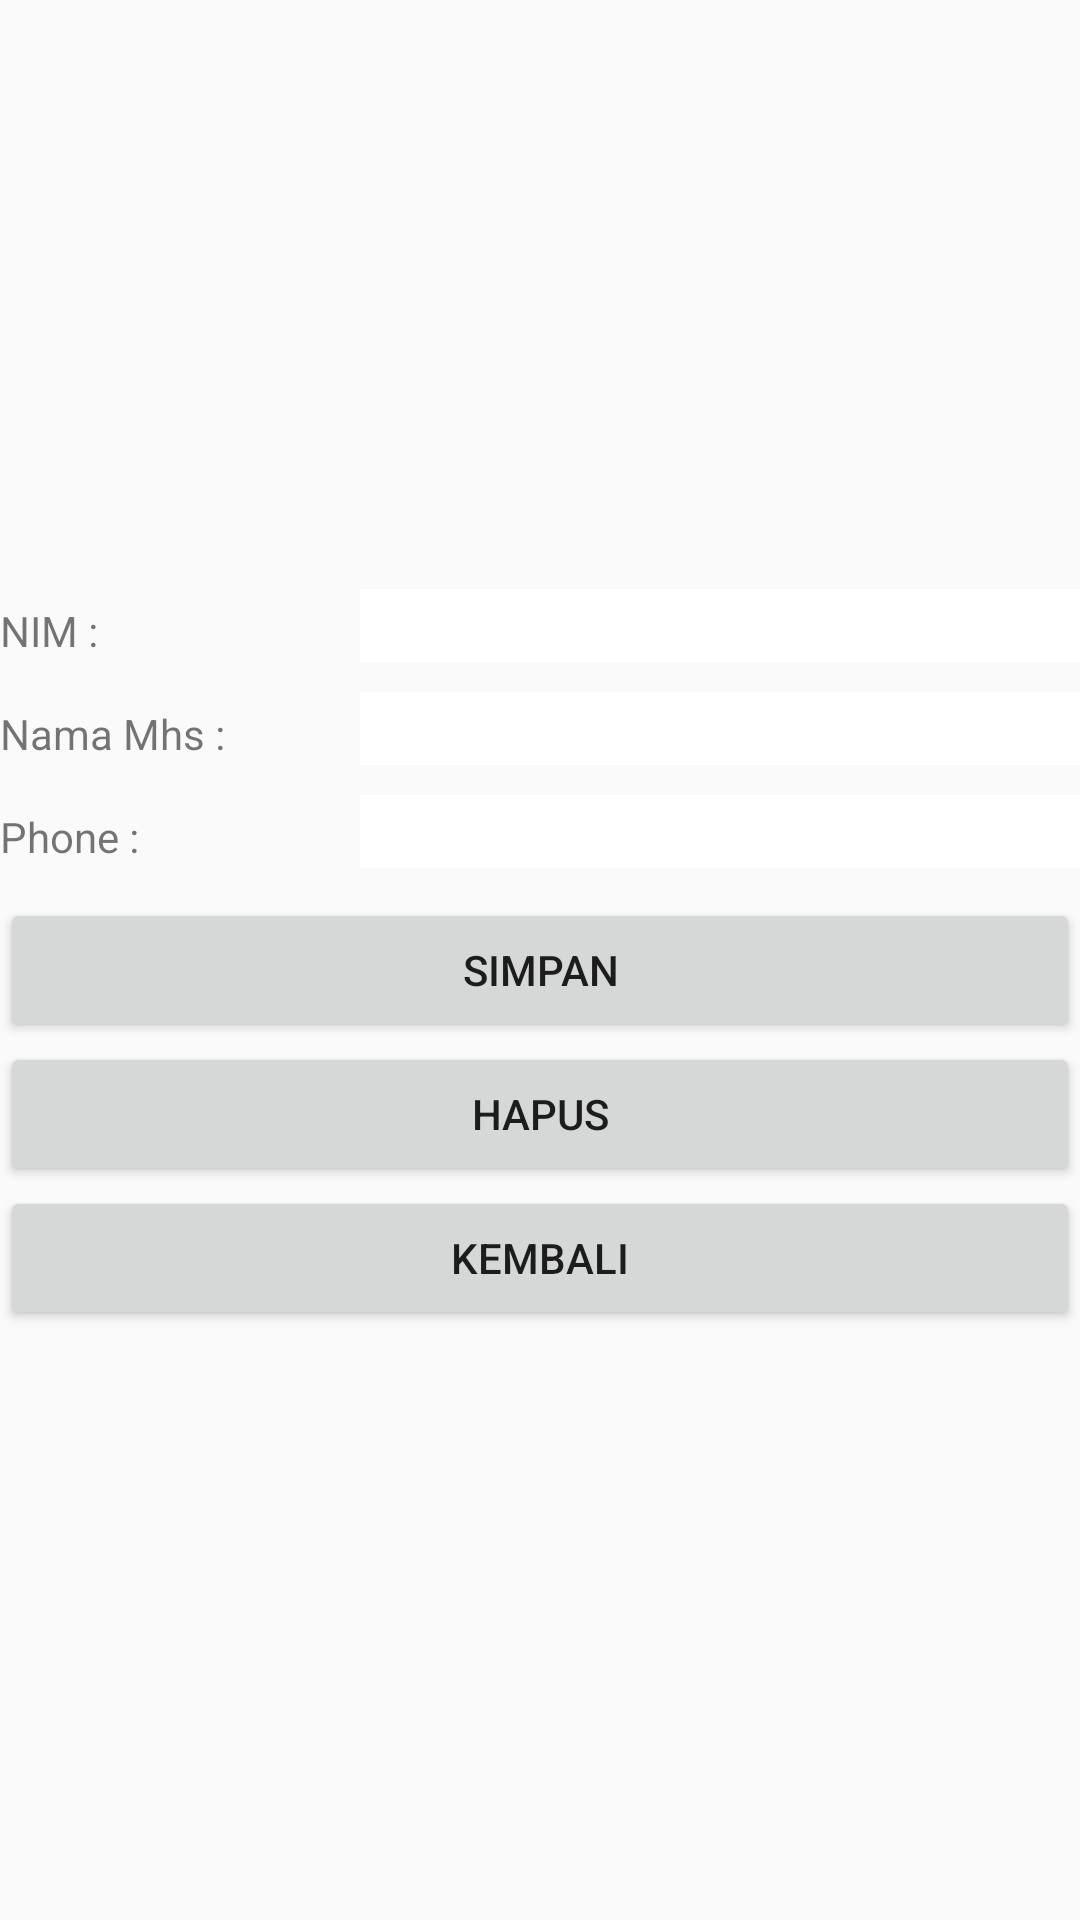

Reconstruct the res/layout file that produces this screen, plus the resources it refers to.
<!-- AndroidManifest.xml: application theme AppTheme -->
<!-- res/layout/activity_mahasiswa.xml -->
<?xml version="1.0" encoding="utf-8"?>
<LinearLayout xmlns:android="http://schemas.android.com/apk/res/android"
    android:layout_width="match_parent"
    android:layout_height="match_parent"
    xmlns:tools="http://schemas.android.com/tools"
    android:gravity="center_vertical"
    android:orientation="vertical">

    <LinearLayout
        android:layout_width="match_parent"
        android:layout_height="wrap_content">
        <TextView
            android:text="NIM : "
            android:layout_weight="0.5"
            android:layout_width="0dp"
            android:layout_marginBottom="10dp"
            android:layout_height="wrap_content"/>
        <EditText
            android:id="@+id/noMhs"
            android:layout_weight="1"
            android:layout_width="0dp"
            android:layout_marginBottom="10dp"
            android:background="@color/colorwhite"
            android:layout_height="wrap_content"/>
    </LinearLayout>
    <LinearLayout
        android:layout_width="match_parent"
        android:layout_height="wrap_content">
        <TextView
            android:text="Nama Mhs : "
            android:layout_weight="0.5"
            android:layout_width="0dp"
            android:layout_marginBottom="10dp"
            android:layout_height="wrap_content"/>
        <EditText
            android:id="@+id/namaMhs"
            android:layout_weight="1"
            android:layout_width="0dp"
            android:layout_marginBottom="10dp"
            android:background="@color/colorwhite"
            android:layout_height="wrap_content"/>
    </LinearLayout>
    <LinearLayout
        android:layout_width="match_parent"
        android:layout_height="wrap_content">
        <TextView
            android:text="Phone : "
            android:layout_weight="0.5"
            android:layout_width="0dp"
            android:layout_marginBottom="10dp"
            android:layout_height="wrap_content"/>
        <EditText
            android:id="@+id/phoneMhs"
            android:layout_weight="1"
            android:layout_width="0dp"
            android:layout_marginBottom="10dp"
            android:background="@color/colorwhite"
            android:layout_height="wrap_content"/>
    </LinearLayout>
    <Button
        android:id="@+id/simpanButton"
        android:text="Simpan"
        android:layout_width="match_parent"
        android:layout_height="wrap_content"/>
    <Button
        android:id="@+id/hapusButton"
        android:text="Hapus"
        android:layout_width="match_parent"
        android:layout_height="wrap_content"/>

    <Button
        android:id="@+id/backButton"
        android:text="Kembali"
        android:layout_width="match_parent"
        android:layout_height="wrap_content"/>
</LinearLayout>
<!-- resources referenced by this layout -->
<resources>
  <color name="colorwhite">#FFFFFF</color>
  <style name="AppTheme" parent="Theme.AppCompat.Light.DarkActionBar">
          
          <item name="colorPrimary">@color/colorPrimary</item>
          <item name="colorPrimaryDark">@color/colorPrimaryDark</item>
          <item name="colorAccent">@color/colorAccent</item>
      </style>
  <color name="colorPrimary">#6200EE</color>
  <color name="colorPrimaryDark">#3700B3</color>
  <color name="colorAccent">#03DAC5</color>
</resources>
